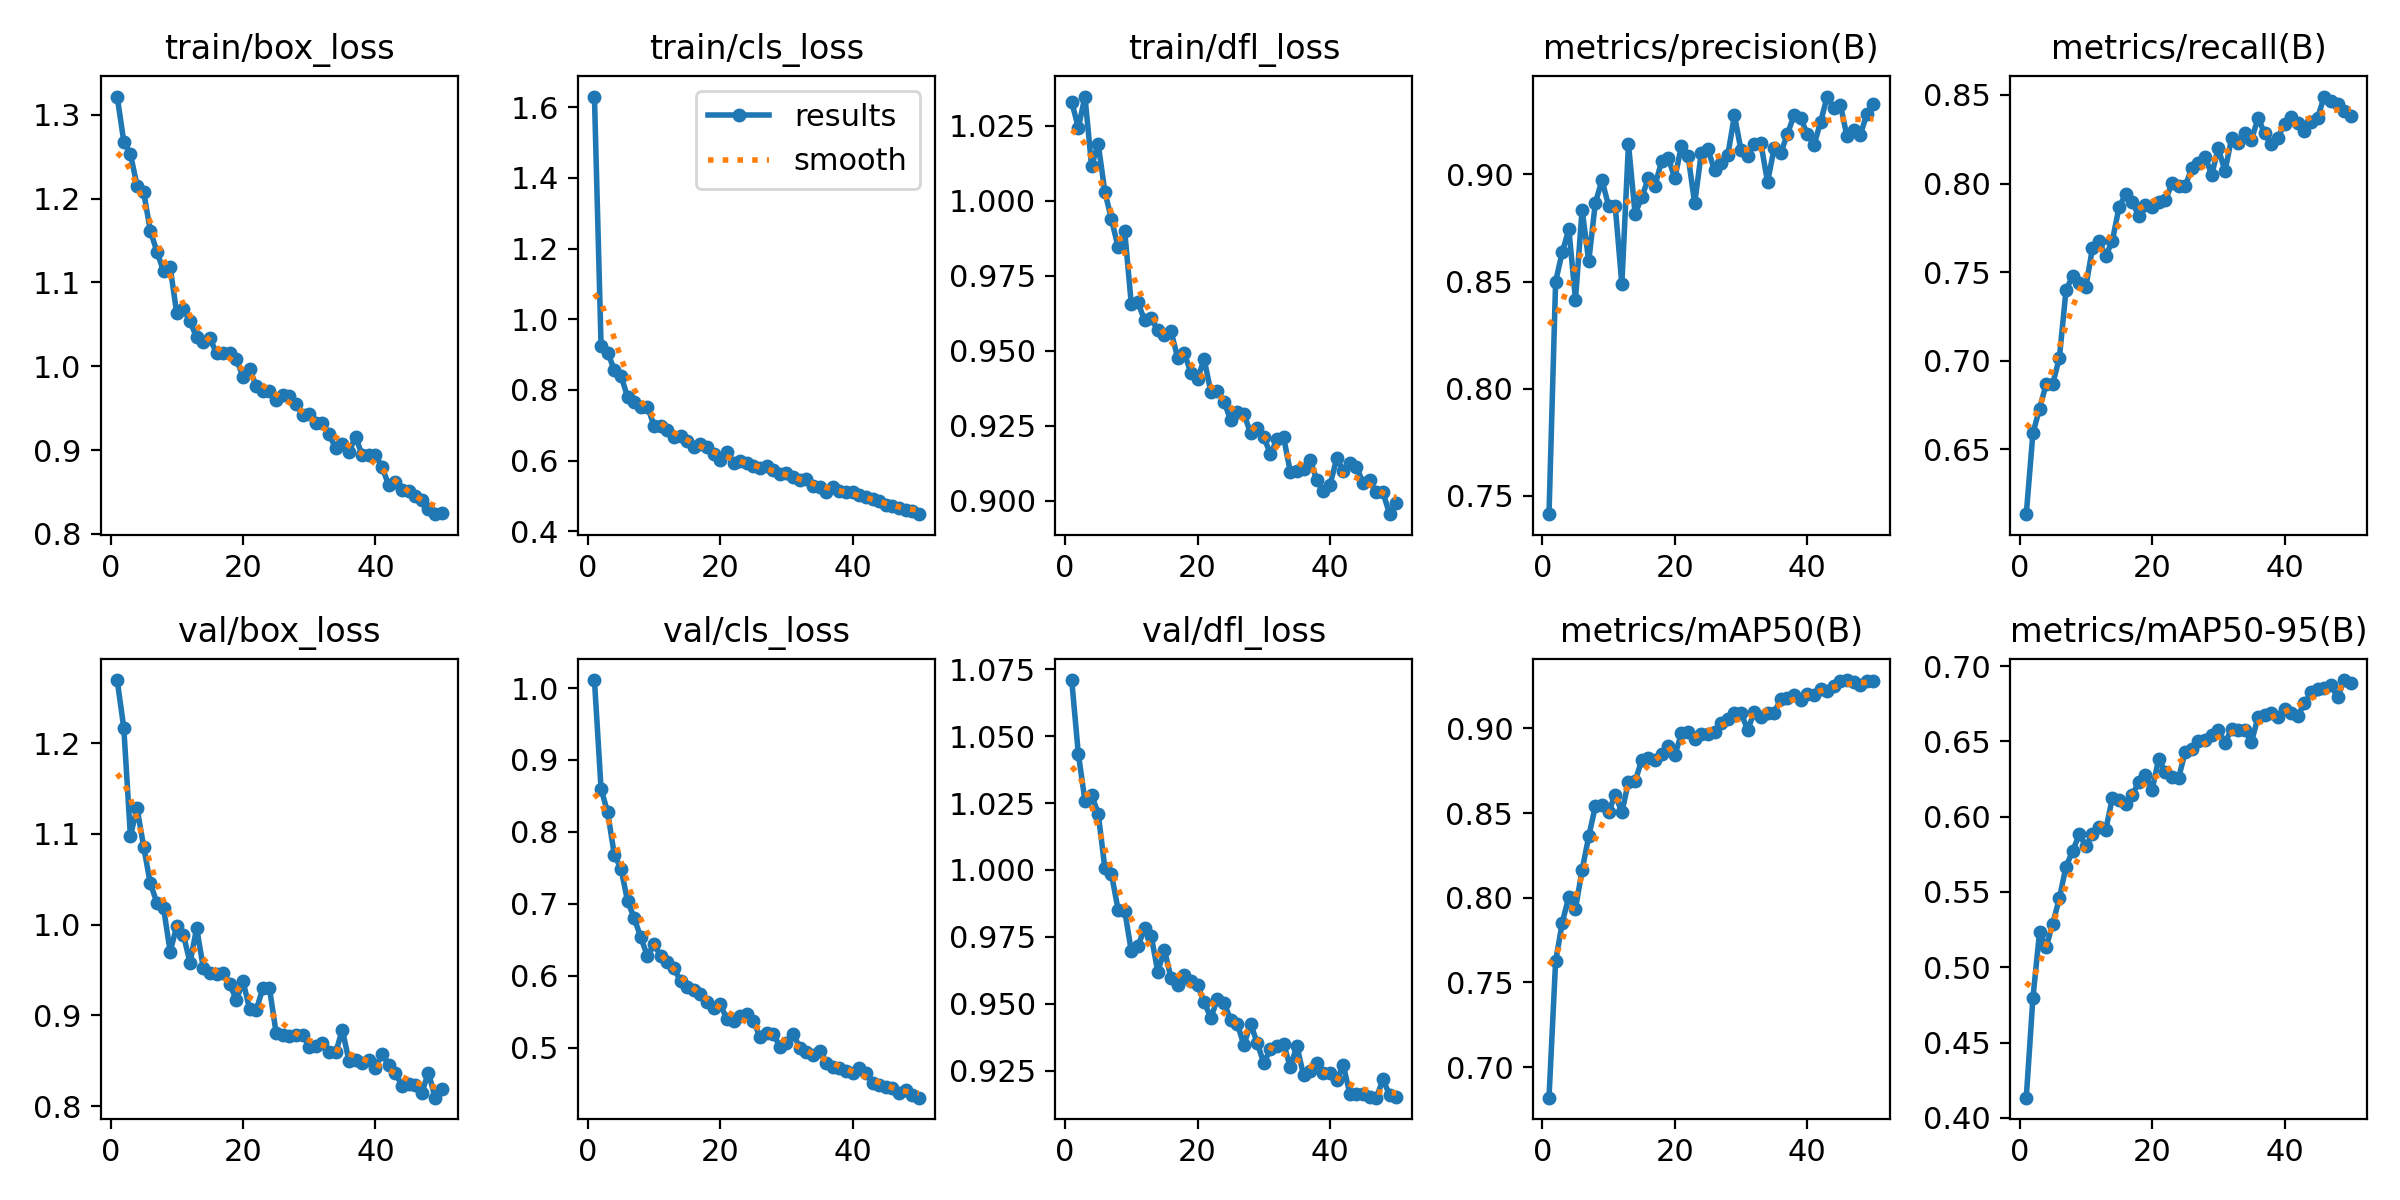

The data file committed next to this chart (first rows):
epoch, train/box_loss, train/cls_loss, train/dfl_loss, metrics/precision(B), metrics/recall(B), metrics/mAP50(B), metrics/mAP50-95(B), val/box_loss, val/cls_loss, val/dfl_loss, lr/pg0, lr/pg1, lr/pg2
1, 1.322, 1.63, 1.033, 0.7415, 0.6134, 0.6819, 0.4134, 1.269, 1.011, 1.071, 0.0006639, 0.0006639, 0.0006639
2, 1.268, 0.9252, 1.024, 0.85, 0.659, 0.7624, 0.4793, 1.217, 0.8596, 1.043, 0.001304, 0.001304, 0.001304
3, 1.253, 0.9055, 1.035, 0.8637, 0.6729, 0.7853, 0.5231, 1.098, 0.827, 1.026, 0.001918, 0.001918, 0.001918
4, 1.215, 0.8567, 1.012, 0.8744, 0.6868, 0.8006, 0.5133, 1.128, 0.7681, 1.028, 0.001881, 0.001881, 0.001881
5, 1.208, 0.8406, 1.019, 0.8416, 0.687, 0.7934, 0.5289, 1.086, 0.749, 1.021, 0.001881, 0.001881, 0.001881
6, 1.162, 0.7801, 1.003, 0.8835, 0.7017, 0.8164, 0.5459, 1.045, 0.7039, 1.001, 0.001842, 0.001842, 0.001842
7, 1.137, 0.7658, 0.9939, 0.8595, 0.7398, 0.8361, 0.5668, 1.024, 0.6801, 0.9985, 0.001802, 0.001802, 0.001802
8, 1.114, 0.7504, 0.9845, 0.8867, 0.7478, 0.854, 0.5771, 1.018, 0.6532, 0.9852, 0.001762, 0.001762, 0.001762
9, 1.118, 0.7525, 0.9899, 0.8972, 0.7438, 0.8545, 0.5883, 0.9703, 0.6272, 0.9848, 0.001723, 0.001723, 0.001723
10, 1.063, 0.6989, 0.9655, 0.8853, 0.7418, 0.8504, 0.5807, 0.9982, 0.6441, 0.9696, 0.001683, 0.001683, 0.001683
11, 1.068, 0.6989, 0.9661, 0.8852, 0.7637, 0.8609, 0.5883, 0.9889, 0.6276, 0.9714, 0.001644, 0.001644, 0.001644
12, 1.054, 0.6851, 0.9602, 0.8488, 0.7675, 0.8504, 0.593, 0.958, 0.6185, 0.9782, 0.001604, 0.001604, 0.001604
13, 1.034, 0.666, 0.9608, 0.9142, 0.759, 0.8683, 0.5914, 0.9961, 0.6107, 0.9754, 0.001564, 0.001564, 0.001564
14, 1.029, 0.6696, 0.9568, 0.8816, 0.7677, 0.8687, 0.6123, 0.9527, 0.5922, 0.9619, 0.001525, 0.001525, 0.001525
15, 1.033, 0.6558, 0.9553, 0.8893, 0.7865, 0.8812, 0.611, 0.9468, 0.5847, 0.9701, 0.001485, 0.001485, 0.001485
16, 1.016, 0.6386, 0.9564, 0.8982, 0.794, 0.8827, 0.6084, 0.9459, 0.5798, 0.9596, 0.001446, 0.001446, 0.001446
17, 1.016, 0.6474, 0.9477, 0.8948, 0.7898, 0.8812, 0.6143, 0.947, 0.5747, 0.9571, 0.001406, 0.001406, 0.001406
18, 1.016, 0.6381, 0.9493, 0.906, 0.7815, 0.8851, 0.6232, 0.9345, 0.5639, 0.9607, 0.001366, 0.001366, 0.001366
19, 1.008, 0.6188, 0.9425, 0.9078, 0.7876, 0.8898, 0.6279, 0.9168, 0.5556, 0.9586, 0.001327, 0.001327, 0.001327
20, 0.9874, 0.6022, 0.9407, 0.8982, 0.7865, 0.884, 0.6178, 0.9376, 0.5604, 0.957, 0.001287, 0.001287, 0.001287
21, 0.9967, 0.6234, 0.9471, 0.9134, 0.7894, 0.8971, 0.6383, 0.9068, 0.5392, 0.9506, 0.001248, 0.001248, 0.001248
22, 0.9763, 0.5926, 0.9364, 0.9088, 0.7905, 0.8977, 0.6294, 0.9062, 0.5369, 0.9447, 0.001208, 0.001208, 0.001208
23, 0.9704, 0.5979, 0.9365, 0.8864, 0.8001, 0.8937, 0.6261, 0.9296, 0.5443, 0.9518, 0.001168, 0.001168, 0.001168
24, 0.9703, 0.5926, 0.9331, 0.9102, 0.7989, 0.8966, 0.6257, 0.9296, 0.5464, 0.9504, 0.001129, 0.001129, 0.001129
25, 0.9593, 0.5837, 0.9268, 0.9117, 0.7986, 0.8964, 0.6431, 0.8808, 0.5368, 0.944, 0.001089, 0.001089, 0.001089
26, 0.9662, 0.5788, 0.9297, 0.9019, 0.8088, 0.8977, 0.6452, 0.8782, 0.515, 0.9426, 0.00105, 0.00105, 0.00105
27, 0.9646, 0.5843, 0.929, 0.9051, 0.8116, 0.9031, 0.6506, 0.8774, 0.5196, 0.9345, 0.00101, 0.00101, 0.00101
28, 0.9547, 0.5732, 0.9225, 0.9088, 0.8151, 0.9057, 0.6509, 0.8787, 0.5191, 0.9426, 0.0009704, 0.0009704, 0.0009704
29, 0.9416, 0.561, 0.9241, 0.9275, 0.8051, 0.9092, 0.6543, 0.8789, 0.5012, 0.9355, 0.0009308, 0.0009308, 0.0009308
30, 0.9427, 0.5641, 0.9213, 0.9112, 0.82, 0.9093, 0.6579, 0.8653, 0.5059, 0.9279, 0.0008912, 0.0008912, 0.0008912
31, 0.9326, 0.5532, 0.9155, 0.9087, 0.807, 0.899, 0.6492, 0.8662, 0.5193, 0.933, 0.0008516, 0.0008516, 0.0008516
32, 0.9327, 0.5458, 0.9204, 0.9141, 0.8255, 0.9096, 0.6581, 0.869, 0.4994, 0.9343, 0.000812, 0.000812, 0.000812
33, 0.9189, 0.5488, 0.9211, 0.9144, 0.8231, 0.9066, 0.6577, 0.8601, 0.4933, 0.935, 0.0007724, 0.0007724, 0.0007724
34, 0.9021, 0.5279, 0.9096, 0.8964, 0.8286, 0.9093, 0.6579, 0.8592, 0.489, 0.9263, 0.0007328, 0.0007328, 0.0007328
35, 0.9078, 0.5257, 0.9098, 0.9122, 0.8247, 0.9093, 0.6495, 0.884, 0.4947, 0.9343, 0.0006932, 0.0006932, 0.0006932
36, 0.8978, 0.5106, 0.9106, 0.91, 0.837, 0.9172, 0.6663, 0.8498, 0.4791, 0.9234, 0.0006536, 0.0006536, 0.0006536
37, 0.9159, 0.5248, 0.9137, 0.9188, 0.8283, 0.9181, 0.6676, 0.8504, 0.4734, 0.9248, 0.000614, 0.000614, 0.000614
38, 0.8938, 0.5143, 0.9068, 0.9275, 0.8223, 0.9198, 0.6689, 0.8472, 0.4713, 0.9279, 0.0005744, 0.0005744, 0.0005744
39, 0.8946, 0.5109, 0.9032, 0.9265, 0.8258, 0.9167, 0.6664, 0.8505, 0.4673, 0.9243, 0.0005348, 0.0005348, 0.0005348
40, 0.8941, 0.51, 0.9052, 0.9186, 0.8338, 0.92, 0.6712, 0.8422, 0.4644, 0.9241, 0.0004952, 0.0004952, 0.0004952
41, 0.8796, 0.5028, 0.9141, 0.9136, 0.8376, 0.9197, 0.6687, 0.8579, 0.4716, 0.9214, 0.0004556, 0.0004556, 0.0004556
42, 0.8583, 0.4969, 0.91, 0.9243, 0.8343, 0.923, 0.6668, 0.8457, 0.4648, 0.9271, 0.000416, 0.000416, 0.000416
43, 0.8623, 0.491, 0.9124, 0.9363, 0.8298, 0.9223, 0.6753, 0.837, 0.4512, 0.9163, 0.0003764, 0.0003764, 0.0003764
44, 0.8523, 0.4847, 0.9113, 0.931, 0.835, 0.925, 0.6826, 0.8224, 0.4477, 0.9162, 0.0003368, 0.0003368, 0.0003368
45, 0.8517, 0.4746, 0.9058, 0.9324, 0.8373, 0.9278, 0.685, 0.824, 0.4448, 0.9164, 0.0002972, 0.0002972, 0.0002972
46, 0.8455, 0.4726, 0.9067, 0.9177, 0.8491, 0.9285, 0.6852, 0.8236, 0.4436, 0.9153, 0.0002576, 0.0002576, 0.0002576
47, 0.8399, 0.4653, 0.9028, 0.9206, 0.8465, 0.9274, 0.6876, 0.8144, 0.4361, 0.9149, 0.000218, 0.000218, 0.000218
48, 0.8292, 0.4608, 0.9027, 0.9184, 0.8448, 0.9253, 0.6793, 0.8369, 0.4409, 0.9217, 0.0001784, 0.0001784, 0.0001784
49, 0.8235, 0.4577, 0.8955, 0.9281, 0.841, 0.9277, 0.6907, 0.8093, 0.4333, 0.9159, 0.0001388, 0.0001388, 0.0001388
50, 0.8252, 0.4483, 0.8991, 0.9329, 0.8382, 0.9282, 0.6889, 0.8183, 0.4302, 0.915, 9.92e-05, 9.92e-05, 9.92e-05
